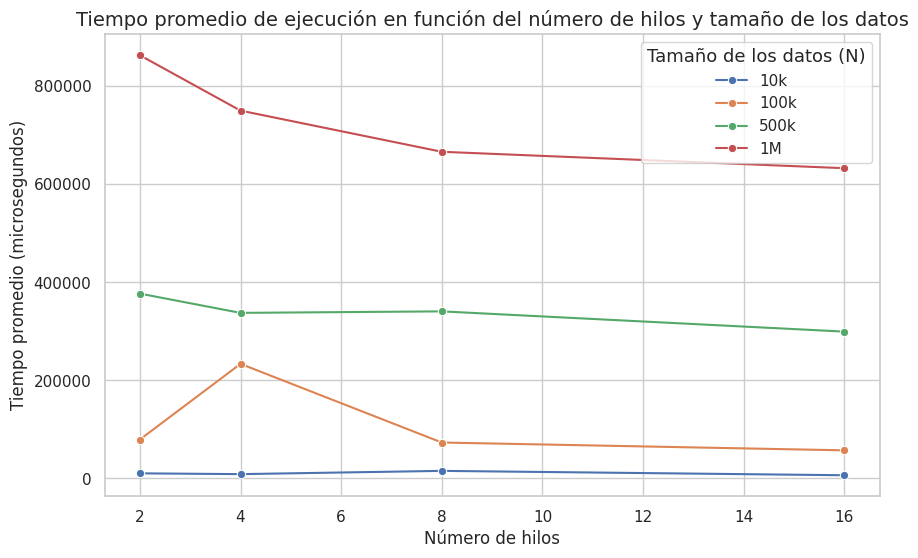

Write Python code to recreate this figure.
import matplotlib.pyplot as plt
import seaborn as sns
import pandas as pd

# Nuevos datos de los tiempos promedio en microsegundos
data = {
    'N': ['10k', '10k', '10k', '10k', '100k', '100k', '100k', '100k', '500k', '500k', '500k', '500k', '1M', '1M', '1M', '1M'],
    'Threads': [2, 4, 8, 16, 2, 4, 8, 16, 2, 4, 8, 16, 2, 4, 8, 16],
    'Average Time (microseconds)': [
        10489.2, 8877, 15525.8, 6596.34,
        79430.4, 233886, 73383.4, 57422.4,
        377221, 337881, 340983, 299636,
        863546, 750601, 666588, 633074
    ]
}

# Crear un DataFrame a partir de los nuevos datos
df = pd.DataFrame(data)

# Establecer el estilo de Seaborn
sns.set(style="whitegrid")

# Crear un gráfico de líneas
plt.figure(figsize=(10, 6))

# Usar seaborn para crear un gráfico de líneas, agrupado por el número de hilos
sns.lineplot(x="Threads", y="Average Time (microseconds)", hue="N", data=df, marker='o')

# Etiquetas y título del gráfico
plt.title("Tiempo promedio de ejecución en función del número de hilos y tamaño de los datos", fontsize=14)
plt.xlabel("Número de hilos", fontsize=12)
plt.ylabel("Tiempo promedio (microsegundos)", fontsize=12)
plt.legend(title="Tamaño de los datos (N)", title_fontsize='13', loc='upper right')

# Mostrar el gráfico
plt.show()
